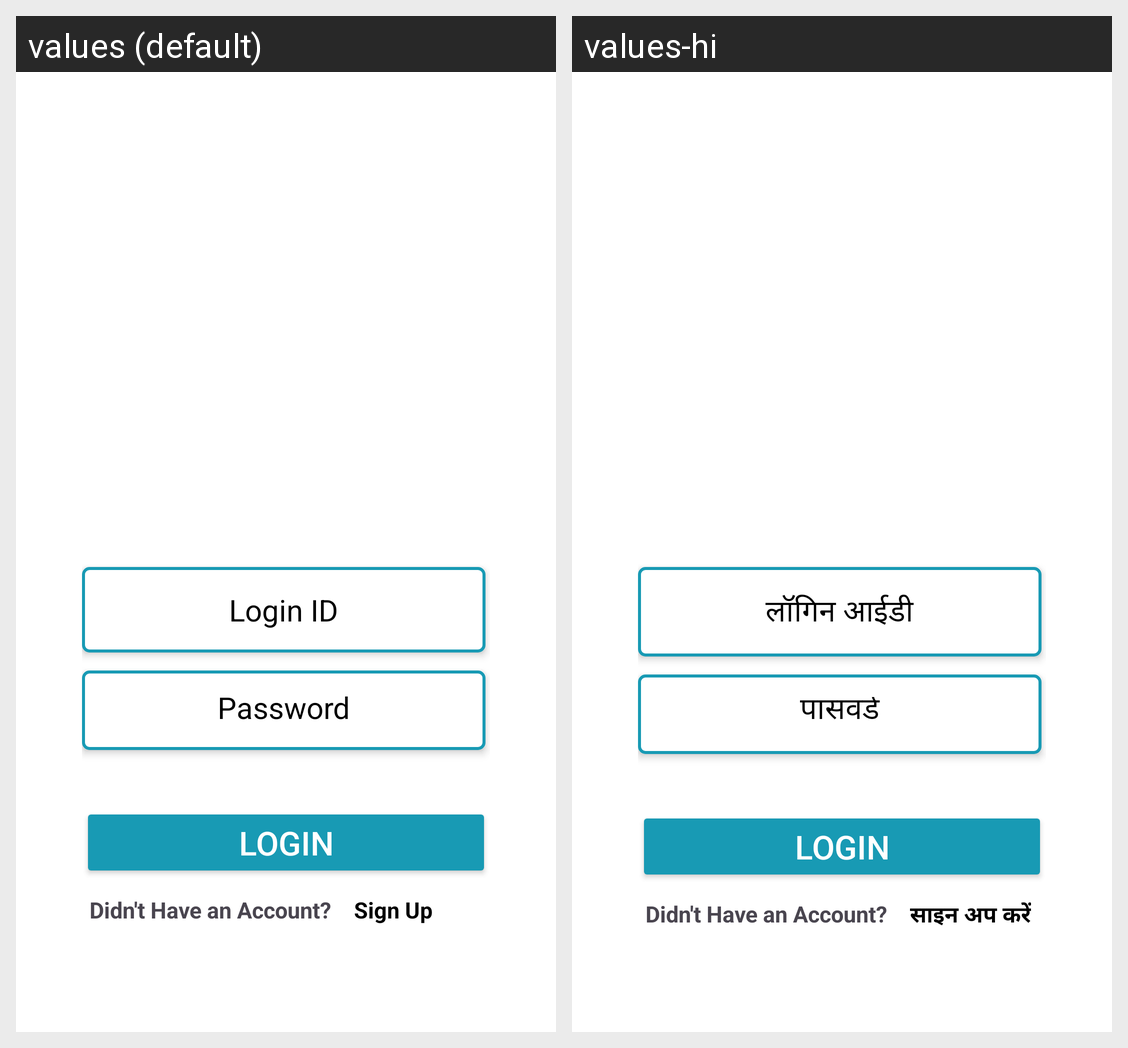

Here is an Android app screen in its default locale and in the app's own translations. Write out the translated-string differences for the strings that appear on this screen.
Android screen res/layout/activity_log_in_patient.xml rendered under 2 locales, left to right: values (default), values-hi. Device: Nexus 5 (rendered at 1080×1920; each locale shown at half size, 540×960, under a caption strip naming it); theme Theme.ProjectAdd.
Strings drawn on this screen, with the default value and each locale's value (text and hints the layout hard-codes, and strings that could not be matched under every locale, appear in the picture but are not listed):

login_id
  values: Login ID
  values-hi: लॉगिन आईडी

password
  values: Password
  values-hi: पासवर्ड

sign_up
  values: Sign Up
  values-hi: साइन अप करें
